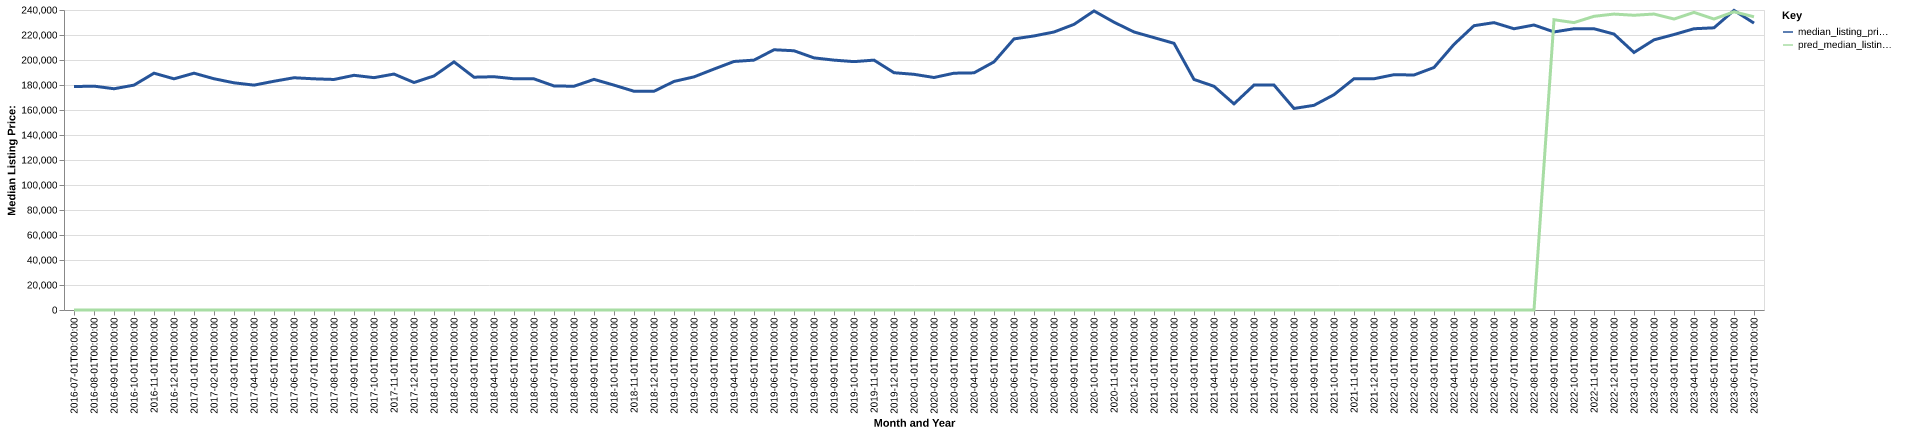

The data file committed next to this chart (first rows):
date, time_idx, median_listing_price, thirty_year_interest_rate_five, month, county_name, active_listing_count, median_days_on_market, pred_median_listing_price, month_year
2016-07-01, 0, 178750, 3.72, 7, rapides, la, 415.0, 68.0, 0, Jul-2016
2016-08-01, 1, 179100, 3.73, 8, rapides, la, 407.0, 67.0, 0, Aug-2016
2016-09-01, 2, 177000, 3.66, 9, rapides, la, 391.0, 78.0, 0, Sep-2016
2016-10-01, 3, 179900, 3.64, 10, rapides, la, 394.0, 80.0, 0, Oct-2016
2016-11-01, 4, 189450, 3.66, 11, rapides, la, 381.0, 82.0, 0, Nov-2016
2016-12-01, 5, 184950, 3.48, 12, rapides, la, 353.0, 87.0, 0, Dec-2016
2017-01-01, 6, 189450, 3.45, 1, rapides, la, 348.0, 101.0, 0, Jan-2017
2017-02-01, 7, 185000, 3.5, 2, rapides, la, 379.0, 91.0, 0, Feb-2017
2017-03-01, 8, 181750, 3.52, 3, rapides, la, 386.0, 70.0, 0, Mar-2017
2017-04-01, 9, 179900, 4.03, 4, rapides, la, 399.0, 66.0, 0, Apr-2017
2017-05-01, 10, 183000, 4.32, 5, rapides, la, 400.0, 69.0, 0, May-2017
2017-06-01, 11, 185800, 4.2, 6, rapides, la, 394.0, 79.0, 0, Jun-2017
2017-07-01, 12, 184950, 4.19, 7, rapides, la, 395.0, 78.0, 0, Jul-2017
2017-08-01, 13, 184425, 4.3, 8, rapides, la, 398.0, 75.0, 0, Aug-2017
2017-09-01, 14, 187750, 4.1, 9, rapides, la, 415.0, 80.0, 0, Sep-2017
2017-10-01, 15, 185875, 4.05, 10, rapides, la, 428.0, 79.0, 0, Oct-2017
2017-11-01, 16, 188750, 3.94, 11, rapides, la, 440.0, 81.0, 0, Nov-2017
2017-12-01, 17, 182000, 4.03, 12, rapides, la, 443.0, 87.0, 0, Dec-2017
2018-01-01, 18, 187250, 3.93, 1, rapides, la, 426.0, 88.0, 0, Jan-2018
2018-02-01, 19, 198500, 3.83, 2, rapides, la, 438.0, 92.0, 0, Feb-2018
2018-03-01, 20, 186250, 3.94, 3, rapides, la, 433.0, 83.0, 0, Mar-2018
2018-04-01, 21, 186625, 3.95, 4, rapides, la, 449.0, 77.0, 0, Apr-2018
2018-05-01, 22, 184975, 3.99, 5, rapides, la, 456.0, 73.0, 0, May-2018
2018-06-01, 23, 184900, 4.15, 6, rapides, la, 478.0, 73.0, 0, Jun-2018
2018-07-01, 24, 179250, 4.4, 7, rapides, la, 478.0, 73.0, 0, Jul-2018
2018-08-01, 25, 179000, 4.46, 8, rapides, la, 465.0, 76.0, 0, Aug-2018
2018-09-01, 26, 184500, 4.58, 9, rapides, la, 474.0, 85.0, 0, Sep-2018
2018-10-01, 27, 179900, 4.66, 10, rapides, la, 464.0, 86.0, 0, Oct-2018
2018-11-01, 28, 175000, 4.62, 11, rapides, la, 461.0, 88.0, 0, Nov-2018
2018-12-01, 29, 175000, 4.54, 12, rapides, la, 432.0, 92.0, 0, Dec-2018
2019-01-01, 30, 182850, 4.6, 1, rapides, la, 411.0, 100.0, 0, Jan-2019
2019-02-01, 31, 186500, 4.72, 2, rapides, la, 411.0, 95.0, 0, Feb-2019
2019-03-01, 32, 192750, 4.9, 3, rapides, la, 404.0, 87.0, 0, Mar-2019
2019-04-01, 33, 198825, 4.94, 4, rapides, la, 406.0, 75.0, 0, Apr-2019
2019-05-01, 34, 199900, 4.75, 5, rapides, la, 432.0, 63.0, 0, May-2019
2019-06-01, 35, 208200, 4.51, 6, rapides, la, 470.0, 65.0, 0, Jun-2019
2019-07-01, 36, 207400, 4.41, 7, rapides, la, 470.0, 72.0, 0, Jul-2019
2019-08-01, 37, 201700, 4.41, 8, rapides, la, 454.0, 74.0, 0, Aug-2019
2019-09-01, 38, 199900, 4.2, 9, rapides, la, 438.0, 78.0, 0, Sep-2019
2019-10-01, 39, 198700, 4.14, 10, rapides, la, 428.0, 81.0, 0, Oct-2019
2019-11-01, 40, 199900, 3.84, 11, rapides, la, 398.0, 85.0, 0, Nov-2019
2019-12-01, 41, 189825, 3.81, 12, rapides, la, 416.0, 88.0, 0, Dec-2019
2020-01-01, 42, 188550, 3.75, 1, rapides, la, 407.0, 94.0, 0, Jan-2020
2020-02-01, 43, 186000, 3.73, 2, rapides, la, 425.0, 92.0, 0, Feb-2020
2020-03-01, 44, 189450, 3.78, 3, rapides, la, 365.0, 72.0, 0, Mar-2020
2020-04-01, 45, 189725, 3.75, 4, rapides, la, 337.0, 82.0, 0, Apr-2020
2020-05-01, 46, 198500, 3.74, 5, rapides, la, 292.0, 85.0, 0, May-2020
2020-06-01, 47, 216875, 3.72, 6, rapides, la, 263.0, 92.0, 0, Jun-2020
2020-07-01, 48, 219250, 3.49, 7, rapides, la, 254.0, 68.0, 0, Jul-2020
2020-08-01, 49, 222400, 3.65, 8, rapides, la, 260.0, 51.0, 0, Aug-2020
2020-09-01, 50, 228500, 3.33, 9, rapides, la, 221.0, 63.0, 0, Sep-2020
2020-10-01, 51, 239250, 3.28, 10, rapides, la, 213.0, 72.0, 0, Oct-2020
2020-11-01, 52, 230250, 3.21, 11, rapides, la, 216.0, 78.0, 0, Nov-2020
2020-12-01, 53, 222425, 3.07, 12, rapides, la, 217.0, 86.0, 0, Dec-2020
2021-01-01, 54, 217900, 2.99, 1, rapides, la, 193.0, 82.0, 0, Jan-2021
2021-02-01, 55, 213350, 2.93, 2, rapides, la, 172.0, 74.0, 0, Feb-2021
2021-03-01, 56, 184450, 2.88, 3, rapides, la, 146.0, 63.0, 0, Mar-2021
2021-04-01, 57, 178975, 2.84, 4, rapides, la, 137.0, 59.0, 0, Apr-2021
2021-05-01, 58, 164900, 2.71, 5, rapides, la, 118.0, 50.0, 0, May-2021
2021-06-01, 59, 179925, 2.79, 6, rapides, la, 145.0, 30.0, 0, Jun-2021
... 25 more rows
